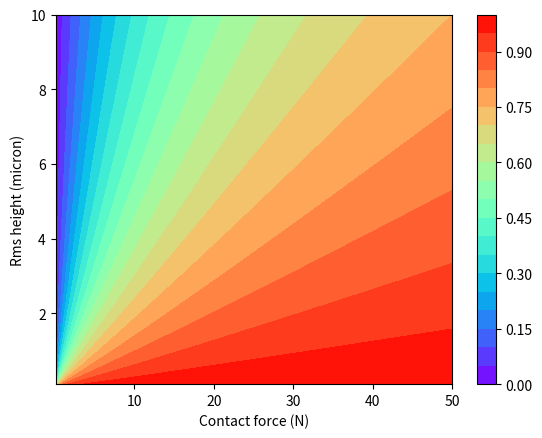

Here is the Python script that generated this plot:
import numpy as np
F_ns = np.linspace(0.1,50,100)
i=0
E_ij = 1./(2.*(1.-0.24**2.)/(60.e9)) #GPa
R_ij = 0.001/2. #m
k_ij = 2.4/2.

H = 4.e9
sigma = np.linspace(0.1, 10, 100)/10**6
m = 0.125*(sigma*10**6)**(.402)

X, Y = np.meshgrid(F_ns, sigma)
a = ((3./4.) * R_ij*X/E_ij)**(1./3.)
delta_n = ((3./4)*(X)/(E_ij*np.sqrt(R_ij)))**(2./3)
H_j = (1./((H/(E_ij*delta_n))**(0.96)*(Y/m)*(1./(1.72*k_ij*a**(1.04))) + 1./(2*k_ij*a)))/(2*k_ij*a)

import matplotlib
import matplotlib.pyplot as plt
matplotlib.rcParams['xtick.direction'] = 'out'
matplotlib.rcParams['ytick.direction'] = 'out'

plt.figure()
CS = plt.contourf(X, Y*10**6, H_j,20,cmap=plt.cm.rainbow)
cbar = plt.colorbar(CS)
#plt.clabel(CS, inline=1, fontsize=10)
plt.ylabel('Rms height (micron)')
plt.xlabel('Contact force (N)')
#plt.title(r"$H_j/H_H$")
plt.show()